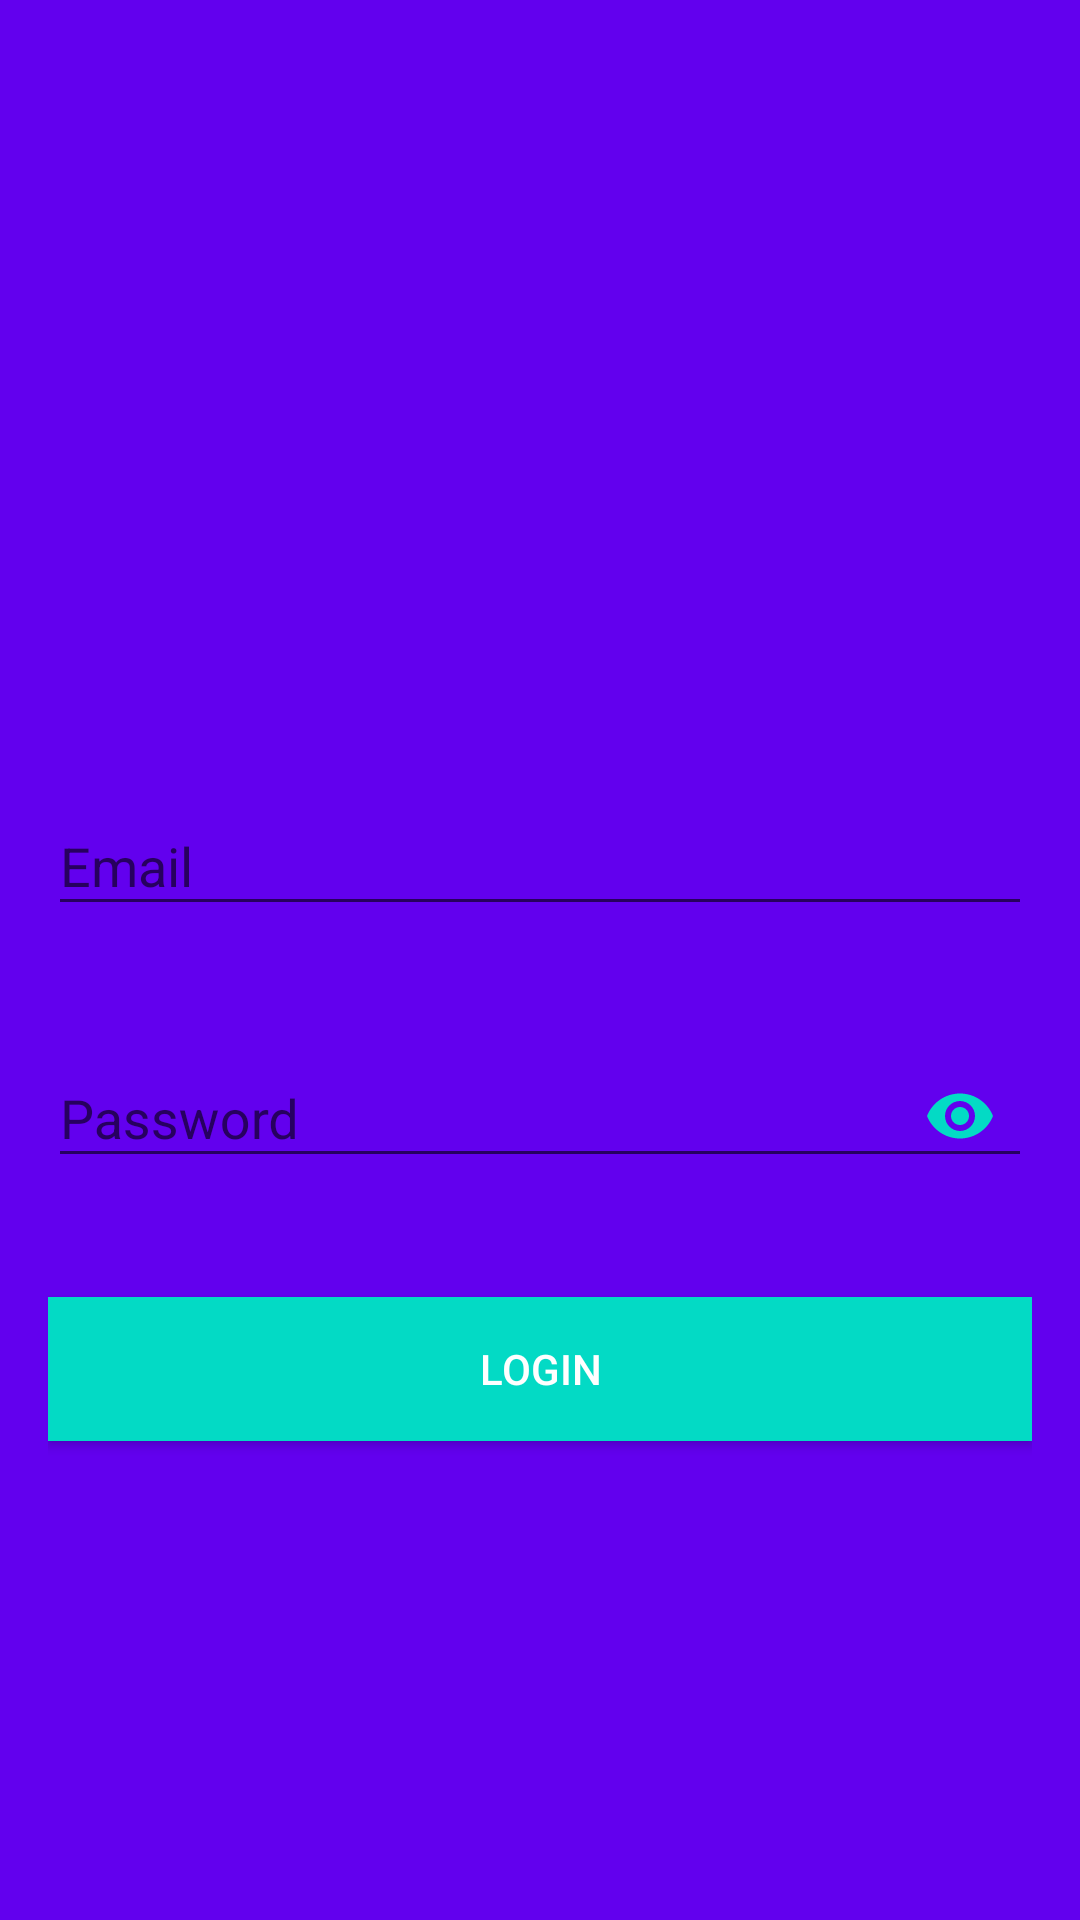

Reconstruct the res/layout file that produces this screen, plus the resources it refers to.
<!-- AndroidManifest.xml: application theme AppTheme -->
<!-- res/layout/activity_login.xml -->
<?xml version="1.0" encoding="utf-8"?>
<ScrollView xmlns:android="http://schemas.android.com/apk/res/android"
    xmlns:app="http://schemas.android.com/apk/res-auto"
    android:layout_width="match_parent"
    android:layout_height="match_parent"
    xmlns:tools="http://schemas.android.com/tools"
    android:background="@color/colorPrimary"
    android:fitsSystemWindows="true"
    tools:context=".LoginActivity">

    <LinearLayout
        android:layout_width="match_parent"
        android:layout_height="wrap_content"
        android:layout_gravity="center_vertical"
        android:layout_marginLeft="16dp"
        android:layout_marginRight="16dp"
        android:orientation="vertical">

        <ImageView
            android:id="@+id/imageView"
            android:layout_width="100dp"
            android:layout_height="100dp"
            android:layout_gravity="center_horizontal"
            android:layout_margin="16dp"
            android:src="@drawable/usericon"
            android:contentDescription="@string/icon_login" />

        <com.google.android.material.textfield.TextInputLayout
            android:id="@+id/textInputLayoutEmail"
            android:layout_width="match_parent"
            android:layout_height="wrap_content"
            android:layout_marginTop="16dp"
            app:errorEnabled="true">

            <com.google.android.material.textfield.TextInputEditText
                android:id="@+id/editTextEmail"
                android:layout_width="match_parent"
                android:layout_height="wrap_content"
                android:hint="@string/email"
                android:inputType="textEmailAddress" />
        </com.google.android.material.textfield.TextInputLayout>

        <com.google.android.material.textfield.TextInputLayout
            android:id="@+id/textInputLayoutPassword"
            android:layout_width="match_parent"
            android:layout_height="wrap_content"
            android:layout_marginTop="8dp"
            app:errorEnabled="true"
            app:passwordToggleEnabled="true"
            app:passwordToggleTint="@color/colorAccent">

            <com.google.android.material.textfield.TextInputEditText
                android:id="@+id/editTextPassword"
                android:layout_width="match_parent"
                android:layout_height="wrap_content"
                android:hint="@string/password"
                android:inputType="textPassword" />
        </com.google.android.material.textfield.TextInputLayout>

        <Button
            android:id="@+id/buttonLogin"
            android:layout_width="match_parent"
            android:layout_height="wrap_content"
            android:layout_gravity="center_horizontal"
            android:layout_marginTop="16dp"
            android:background="@color/colorAccent"
            android:text="@string/login"
            android:textColor="@android:color/white" />

        <TextView
            android:id="@+id/textViewCreateAccount"
            android:layout_width="match_parent"
            android:layout_height="wrap_content"
            android:layout_marginBottom="16dp"
            android:layout_marginTop="16dp"
            android:gravity="center_horizontal" />
    </LinearLayout>
</ScrollView>
<!-- resources referenced by this layout -->
<resources>
  <string name="email">Email</string>
  <string name="icon_login">This Image just for Icon at Login Screen</string>
  <string name="login">Login</string>
  <string name="password">Password</string>
  <style name="AppTheme" parent="Theme.AppCompat.Light.DarkActionBar">
          
          <item name="colorPrimary">@color/colorPrimary</item>
          <item name="colorPrimaryDark">@color/colorPrimaryDark</item>
          <item name="colorAccent">@color/colorAccent</item>
      </style>
  <!-- not gathered from this repository: default colours our renderer supplied (Android Studio template values) -->
  <color name="colorPrimary">#FF6200EE</color>
  <color name="colorPrimaryDark">#FF3700B3</color>
  <color name="colorAccent">#FF03DAC5</color>
</resources>
